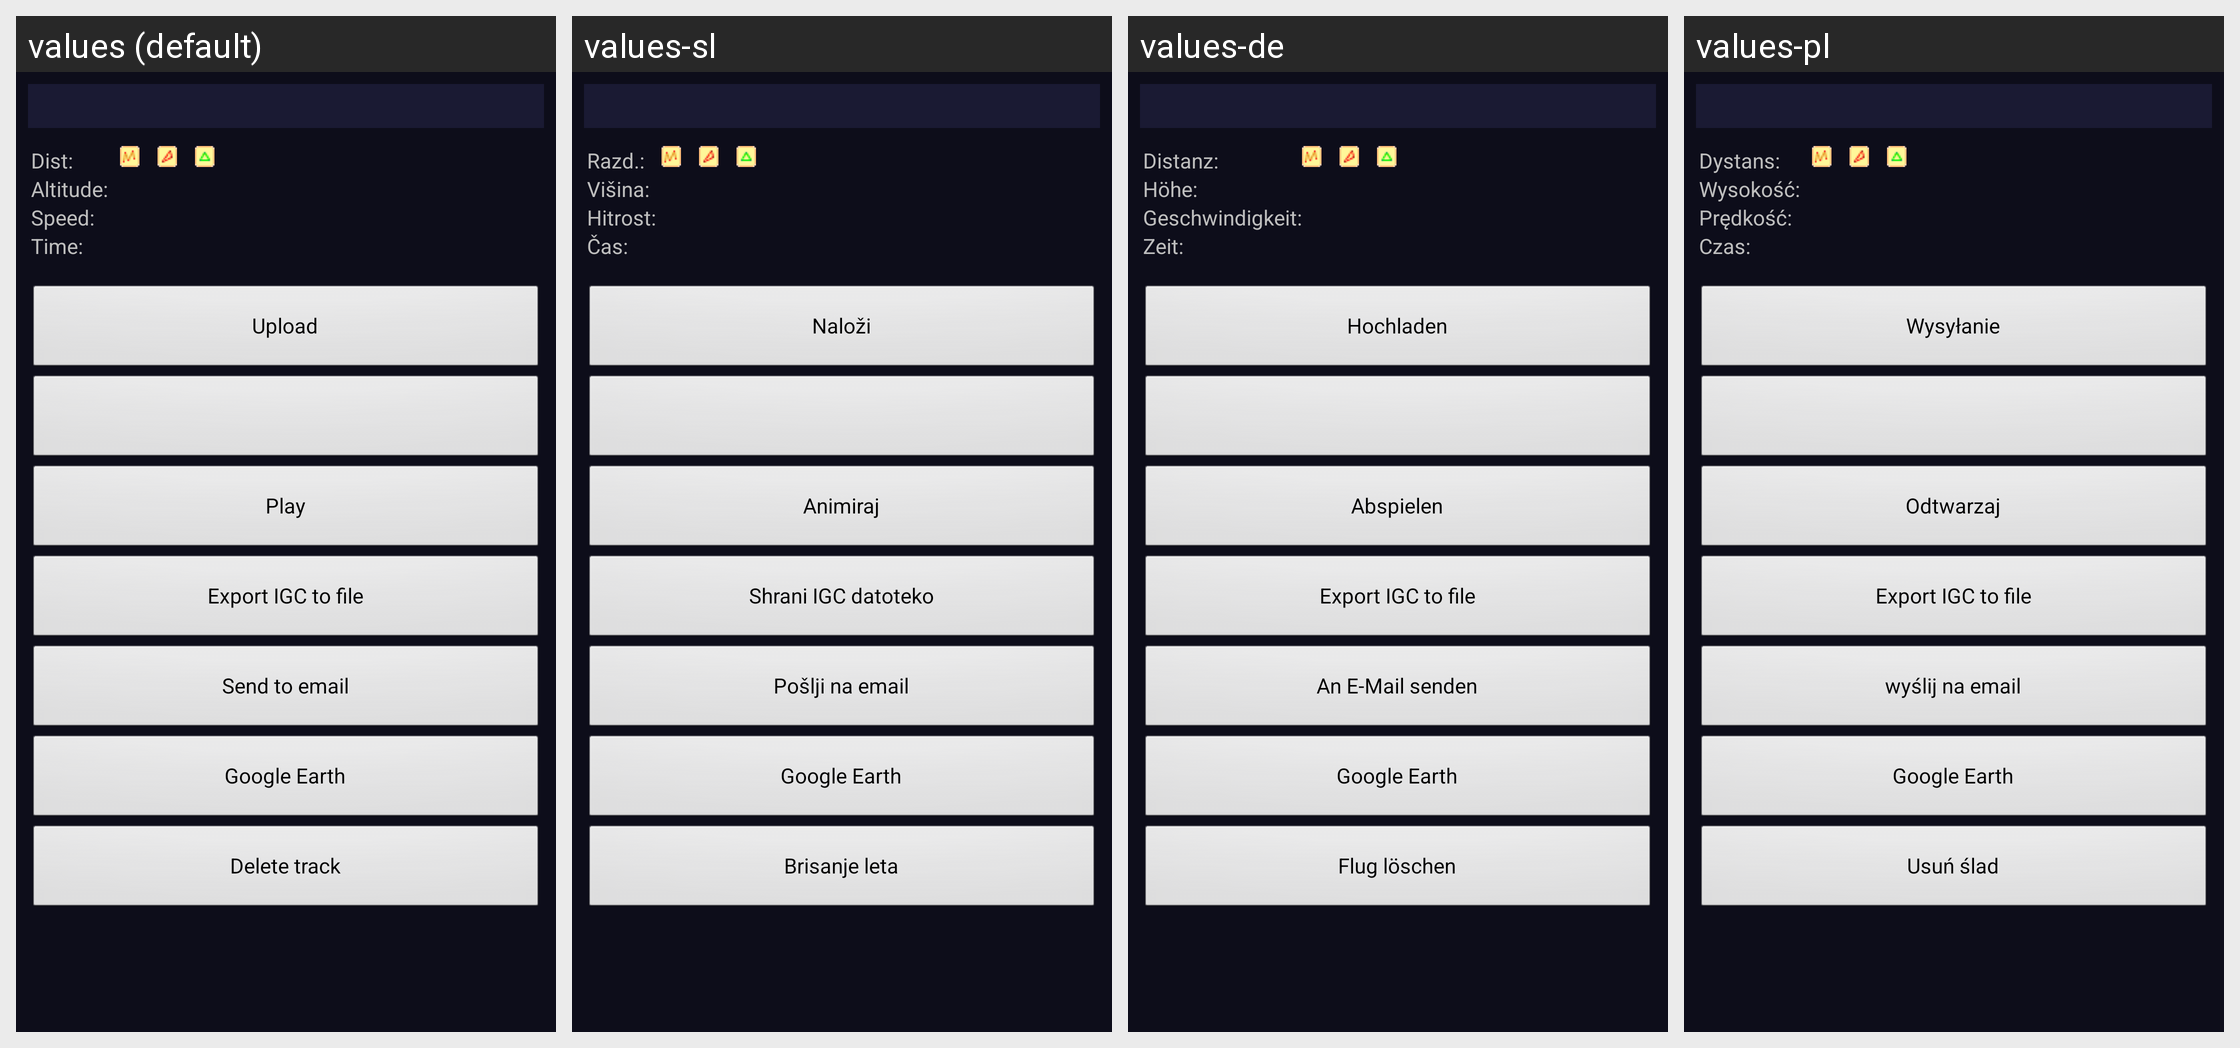

The Android screen above is rendered under several locales of the same app. Produce the string resources it draws, with the default and per-locale values.
Android screen res/layout/activity_info.xml rendered under 4 locales, left to right: values (default), values-sl, values-de, values-pl. Device: Nexus 5 (rendered at 1080×1920; each locale shown at half size, 540×960, under a caption strip naming it); theme AppThemeBlack.
Other locales in the repository, not shown: values-fa-rIR, values-fr, values-hr, values-it, values-mx, values-zh-rCN, values-zh-rTW.
Strings drawn on this screen, with the default value and each locale's value (text and hints the layout hard-codes, and strings that could not be matched under every locale, appear in the picture but are not listed):

dist_info
  values: Dist:
  values-sl: Razd.:
  values-de: Distanz:
  values-pl: Dystans:

alt_info
  values: Altitude:
  values-sl: Višina:
  values-de: Höhe:
  values-pl: Wysokość:

speed_info
  values: Speed:
  values-sl: Hitrost:
  values-de: Geschwindigkeit:
  values-pl: Prędkość:

time_info
  values: Time:
  values-sl: Čas:
  values-de: Zeit:
  values-pl: Czas:

upload
  values: Upload
  values-sl: Naloži
  values-de: Hochladen
  values-pl: Wysyłanie

play
  values: Play
  values-sl: Animiraj
  values-de: Abspielen
  values-pl: Odtwarzaj

export_igc
  values: Export IGC to file
  values-sl: Shrani IGC datoteko
  values-de: Export IGC to file
  values-pl: Export IGC to file

send_to_email
  values: Send to email
  values-sl: Pošlji na email
  values-de: An E-Mail senden
  values-pl: wyślij na email

google_earth
  values: Google Earth
  values-sl: Google Earth
  values-de: Google Earth
  values-pl: Google Earth

delete_track
  values: Delete track
  values-sl: Brisanje leta
  values-de: Flug löschen
  values-pl: Usuń ślad
